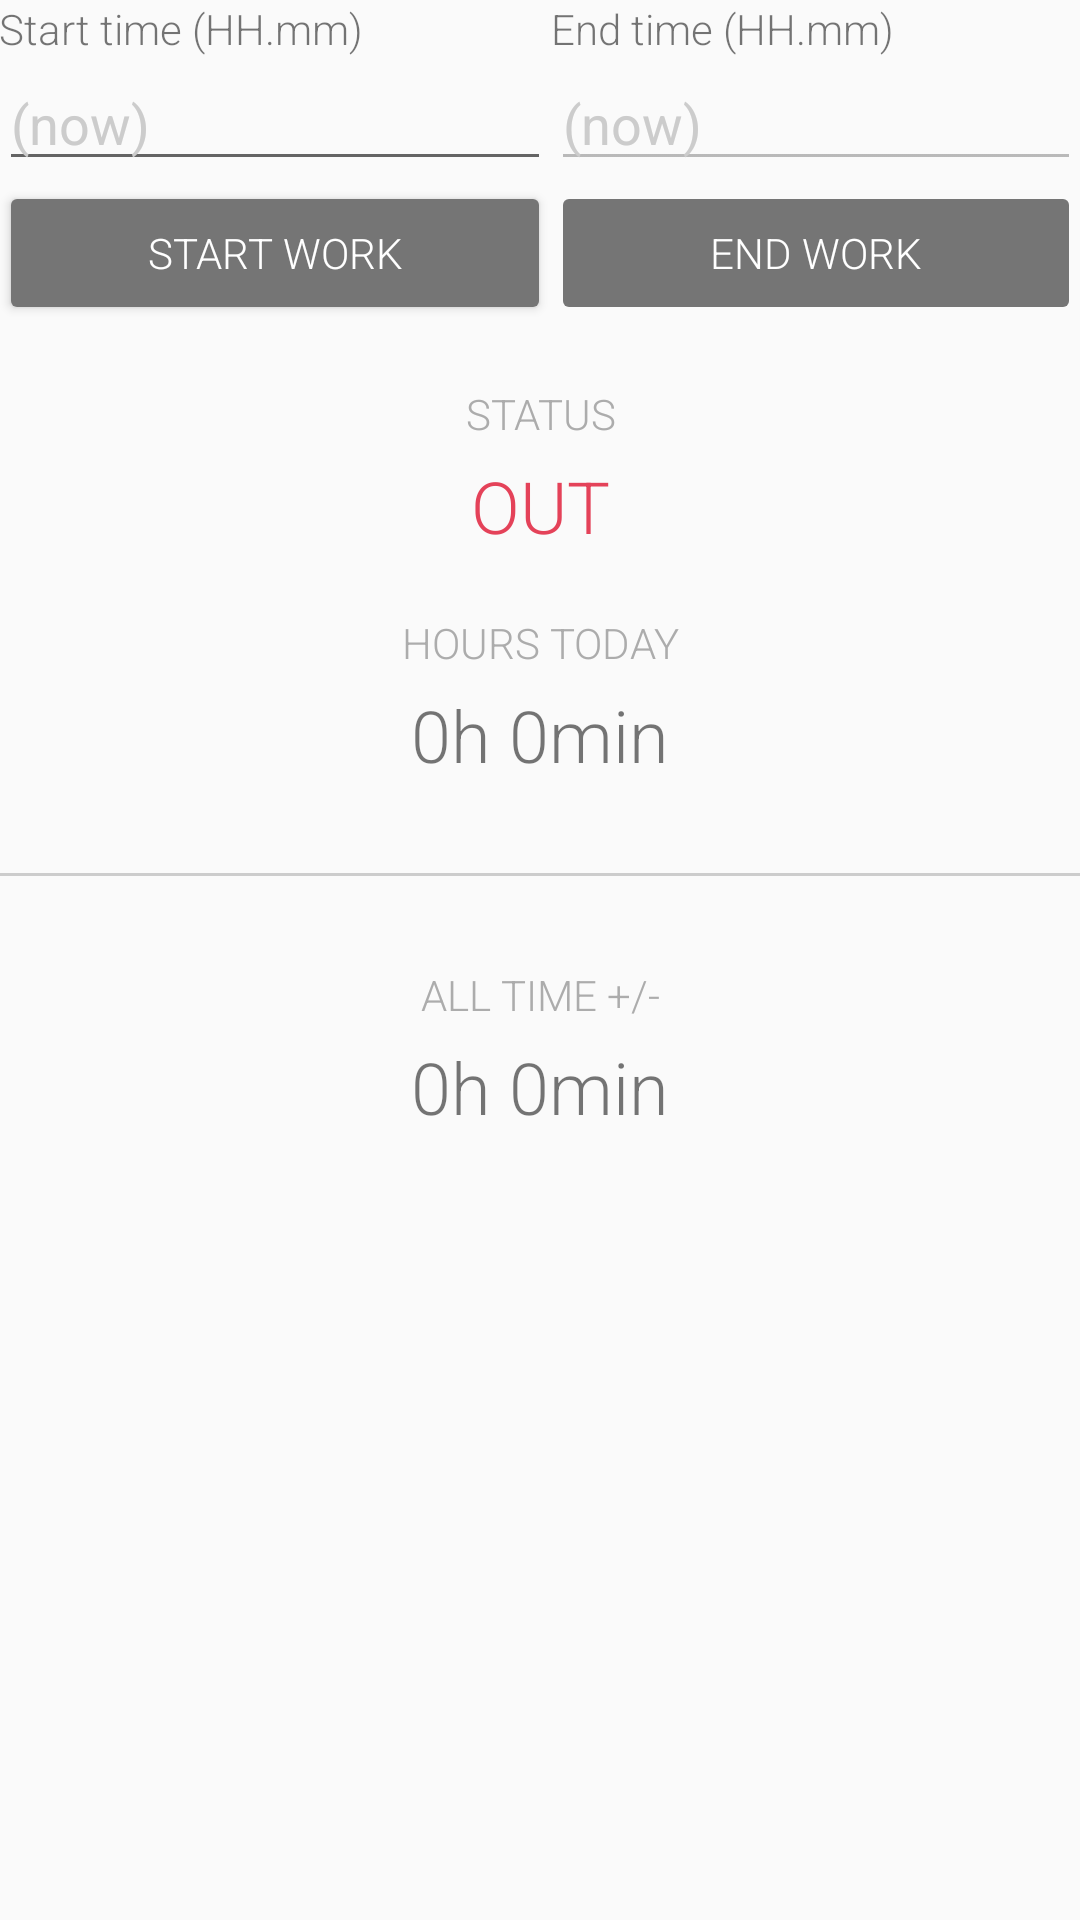

Write the Android layout XML for this screen, with the resource values it uses.
<!-- AndroidManifest.xml: application theme AppTheme -->
<!-- res/layout/content_main.xml -->
<?xml version="1.0" encoding="utf-8"?>
<LinearLayout xmlns:android="http://schemas.android.com/apk/res/android"
    xmlns:app="http://schemas.android.com/apk/res-auto"
    xmlns:tools="http://schemas.android.com/tools"
    android:id="@+id/content_main"
    android:orientation="vertical"
    android:layout_width="match_parent"
    android:layout_height="match_parent"
    android:paddingBottom="@dimen/activity_vertical_margin"
    android:paddingLeft="@dimen/activity_horizontal_margin"
    android:paddingRight="@dimen/activity_horizontal_margin"
    android:paddingTop="@dimen/activity_vertical_margin"
    app:layout_behavior="@string/appbar_scrolling_view_behavior"
    tools:context="com.example.lgi.myworkhours.MainActivity"
    tools:showIn="@layout/activity_main">

    <LinearLayout
        android:layout_width="match_parent"
        android:layout_height="wrap_content"
        android:weightSum="1.0">
        <LinearLayout
            android:layout_width="wrap_content"
            android:layout_height="wrap_content"
            android:orientation="vertical"
            android:layout_weight="0.5">
            <TextView
                android:layout_width="wrap_content"
                android:layout_height="wrap_content"
                android:text="@string/label_start_time" />
            <EditText android:id="@+id/input_start_time"
                android:layout_width="match_parent"
                android:layout_height="wrap_content"
                android:inputType="numberDecimal"
                android:digits="0123456789."
                android:hint="@string/label_hint_now"
                android:textColorHint="@color/colorHint" />
            <Button android:id="@+id/button_start_work"
                android:layout_width="match_parent"
                android:layout_height="wrap_content"
                android:text="@string/button_start_work"
                android:backgroundTint="@color/colorDarkGray"
                android:textColor="#ffffff"
                android:fontFamily="sans-serif-light"/>
        </LinearLayout>
        <LinearLayout
            android:layout_width="wrap_content"
            android:layout_height="wrap_content"
            android:orientation="vertical"
            android:layout_weight="0.5">
            <TextView
                android:layout_width="wrap_content"
                android:layout_height="wrap_content"
                android:text="@string/label_end_time" />
            <EditText android:id="@+id/input_end_time"
                android:layout_width="match_parent"
                android:layout_height="wrap_content"
                android:inputType="numberDecimal"
                android:digits="0123456789."
                android:enabled="false"
                android:hint="@string/label_hint_now"
                android:textColorHint="@color/colorHint" />
            <Button android:id="@+id/button_end_work"
                android:layout_width="match_parent"
                android:layout_height="wrap_content"
                android:text="@string/button_end_work"
                android:enabled="false"
                android:backgroundTint="@color/colorDarkGray"
                android:textColor="#ffffff"
                android:fontFamily="sans-serif-light"/>
        </LinearLayout>
    </LinearLayout>
    <Space
        android:layout_width="match_parent"
        android:layout_height="20dp" />
    <TextView
        android:layout_width="match_parent"
        android:layout_height="wrap_content"
        android:textAlignment="center"
        android:text="@string/label_status"
        android:layout_marginBottom="5dp"
        android:textColor="@color/colorLightGray"
        android:textAllCaps="true"/>
    <TextView android:id="@+id/label_status_value"
        android:layout_width="match_parent"
        android:layout_height="wrap_content"
        android:textAlignment="center"
        android:textSize="24dp"
        android:text="@string/label_out"
        android:textColor="@color/colorRed"/>
    <Space
        android:layout_width="match_parent"
        android:layout_height="20dp" />
    <TextView
        android:layout_width="match_parent"
        android:layout_height="wrap_content"
        android:textAlignment="center"
        android:text="@string/label_hours_today"
        android:layout_marginBottom="5dp"
        android:textColor="@color/colorLightGray"
        android:textAllCaps="true"/>
    <TextView android:id="@+id/label_hours_today_value"
        android:layout_width="match_parent"
        android:layout_height="wrap_content"
        android:textAlignment="center"
        android:textSize="24dp"
        android:text="0h 0min"/>
    <Space
        android:layout_width="match_parent"
        android:layout_height="30dp" />
    <View
        android:layout_width="match_parent"
        android:layout_height="1dp"
        android:background="@color/colorHint" />
    <Space
        android:layout_width="match_parent"
        android:layout_height="30dp" />
    <TextView
        android:layout_width="match_parent"
        android:layout_height="wrap_content"
        android:textAlignment="center"
        android:text="@string/label_all_time_plusminus"
        android:layout_marginBottom="5dp"
        android:textColor="@color/colorLightGray"
        android:textAllCaps="true"/>
    <TextView android:id="@+id/label_plusminus_value"
        android:layout_width="match_parent"
        android:layout_height="wrap_content"
        android:textAlignment="center"
        android:textSize="24dp"
        android:text="0h 0min"/>
</LinearLayout>
<!-- res/layout/activity_main.xml (included above) -->
<?xml version="1.0" encoding="utf-8"?>
<android.support.design.widget.CoordinatorLayout xmlns:android="http://schemas.android.com/apk/res/android"
    xmlns:app="http://schemas.android.com/apk/res-auto"
    xmlns:tools="http://schemas.android.com/tools"
    android:layout_width="match_parent"
    android:layout_height="match_parent"
    android:fitsSystemWindows="true"
    tools:context="com.example.lgi.myworkhours.MainActivity">

    <android.support.design.widget.AppBarLayout
        android:layout_width="match_parent"
        android:layout_height="wrap_content"
        android:theme="@style/AppTheme.AppBarOverlay">

        <android.support.v7.widget.Toolbar
            android:id="@+id/toolbar"
            android:layout_width="match_parent"
            android:layout_height="?attr/actionBarSize"
            android:background="?attr/colorPrimary"
            app:popupTheme="@style/AppTheme.PopupOverlay" />

    </android.support.design.widget.AppBarLayout>

    <include android:id="@+id/content_main_activity" layout="@layout/content_main" />

    <android.support.design.widget.FloatingActionButton
        android:id="@+id/fab"
        android:layout_width="wrap_content"
        android:layout_height="wrap_content"
        android:layout_gravity="bottom|end"
        android:layout_margin="@dimen/fab_margin"
        app:srcCompat="@android:drawable/ic_input_add"
        android:tint="#fff"
        />

</android.support.design.widget.CoordinatorLayout>
<!-- resources referenced by this layout -->
<resources>
  <color name="colorDarkGray">#757575</color>
  <color name="colorHint">#cccccc</color>
  <color name="colorLightGray">#acacac</color>
  <color name="colorRed">#E44259</color>
  <string name="button_end_work">End work</string>
  <string name="button_start_work">Start work</string>
  <string name="label_all_time_plusminus">All time +/-</string>
  <string name="label_end_time">End time (HH.mm)</string>
  <string name="label_hint_now">(now)</string>
  <string name="label_hours_today">Hours today</string>
  <string name="label_out">OUT</string>
  <string name="label_start_time">Start time (HH.mm)</string>
  <string name="label_status">Status</string>
  <style name="AppTheme.AppBarOverlay" parent="ThemeOverlay.AppCompat.Dark.ActionBar" />
  <style name="AppTheme.PopupOverlay" parent="ThemeOverlay.AppCompat.Light" />
  <style name="AppTheme" parent="Theme.AppCompat.Light.DarkActionBar">
          
          <item name="colorPrimary">@color/colorPrimary</item>
          <item name="colorPrimaryDark">@color/colorPrimaryDark</item>
          <item name="colorAccent">@color/colorAccent</item>
          <item name="android:textViewStyle">@style/RobotoTextViewStyle</item>
      </style>
  <color name="colorPrimary">#01C775</color>
  <color name="colorPrimaryDark">#00995a</color>
  <color name="colorAccent">#01C775</color>
  <style name="RobotoTextViewStyle" parent="android:Widget.TextView">
          <item name="android:fontFamily">sans-serif-light</item>
      </style>
</resources>
